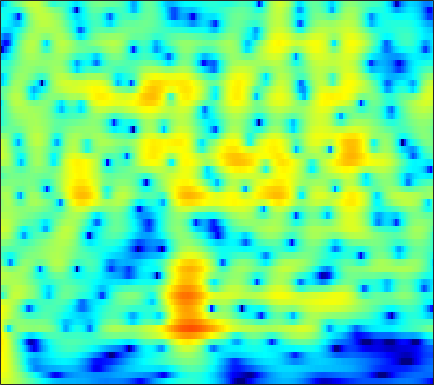

Values plotted in this chart, from the file beside it:
5.6721, 5.4239, 5.033, 4.5759, 4.1907, 3.6232, 2.997, 2.4917, 1.7751, 1.0122, 0.21138, -0.41076, -1.2637, -2.1381, -2.8038, -3.7019, -4.6066, -5.2865, -6.1947, -7.0998, -7.9954, -8.655, -9.5047, -10.293
6.669, 6.32, 5.776, 5.144, 4.616, 3.839, 2.985, 2.296, 1.317, 0.2745, -0.8249, -1.683, -2.868, -4.093, -5.038, -6.333, -7.676, -8.723, -10.2, -11.79, -13.57, -15.07, -17.36, -20.05
7.781, 7.27, 6.477, 5.555, 4.775, 3.615, 2.309, 1.23, -0.3532, -2.113, -4.065, -5.661, -7.963, -10.4, -12.18, -14.16, -15.16, -15.24, -14.82, -14.26, -13.77, -13.48, -13.18, -12.91
8.136, 7.505, 6.538, 5.426, 4.497, 3.128, 1.61, 0.3688, -1.424, -3.382, -5.503, -7.191, -9.511, -11.73, -13.1, -14.12, -14.1, -13.64, -12.8, -11.94, -11.18, -10.7, -10.15, -9.655
8.26, 7.525, 6.419, 5.171, 4.147, 2.669, 1.072, -0.1949, -1.956, -3.767, -5.58, -6.897, -8.527, -9.915, -10.73, -11.47, -11.76, -11.72, -11.37, -10.75, -10.02, -9.463, -8.768, -8.132
8.76, 7.888, 6.582, 5.109, 3.893, 2.122, 0.1735, -1.403, -3.662, -6.111, -8.775, -10.94, -14.12, -17.79, -20.91, -24.3, -22.72, -20.02, -16.89, -14.35, -12.17, -10.73, -9.093, -7.761
9.02, 7.99, 6.489, 4.841, 3.508, 1.582, -0.5409, -2.295, -4.92, -7.99, -11.64, -14.9, -20.1, -25.9, -28.08, -25.95, -22.3, -19.43, -15.78, -12.84, -10.63, -9.3, -7.793, -6.513
8.707, 7.353, 5.534, 3.804, 2.619, 1.191, -0.1421, -1.151, -2.567, -4.098, -5.71, -6.96, -8.528, -9.64, -9.923, -9.538, -8.614, -7.948, -7.136, -6.127, -5.008, -4.306, -3.656, -3.296
6.854, 3.886, -1.604, -9.75, -9.193, -3.856, -1.148, -0.03567, 0.7695, 1.067, 1.041, 0.9118, 0.7197, 0.5729, 0.5041, 0.4657, 0.5451, 0.6785, 0.7748, 0.686, 0.5182, 0.3732, 0.07451, -0.4888
6.215, 4.688, 2.788, 1.36, 0.7367, 0.4345, 0.4786, 0.5523, 0.5779, 0.4631, 0.2726, 0.1275, -0.03821, -0.1667, -0.2646, -0.4309, -0.5878, -0.5887, -0.4955, -0.551, -0.8464, -1.181, -1.718, -2.439
6.989, 6.157, 5.043, 3.966, 3.204, 2.24, 1.3, 0.5637, -0.4755, -1.554, -2.581, -3.277, -4.019, -4.441, -4.47, -4.207, -3.918, -3.726, -3.372, -2.989, -2.796, -2.82, -3.005, -3.328
7.255, 6.567, 5.638, 4.699, 3.959, 2.875, 1.608, 0.51, -1.218, -3.393, -6.366, -9.503, -15.86, -19.36, -14.53, -9.868, -6.922, -5.606, -4.651, -4.055, -3.551, -3.295, -3.14, -3.122
5.558, 4.984, 4.446, 4.047, 3.752, 3.283, 2.661, 2.053, 0.9821, -0.4324, -2.059, -3.272, -4.677, -5.411, -5.322, -5.008, -4.679, -4.238, -3.815, -3.825, -4.001, -4.049, -3.997, -3.816
-4.077, -4.604, -1.695, 0.8832, 2.184, 3.301, 3.867, 3.994, 3.856, 3.494, 3.002, 2.53, 1.785, 1.047, 0.6038, -0.04431, -1.211, -2.26, -3.608, -5.382, -8.036, -10.28, -11.55, -9.408
-0.6517, -0.9405, -0.1576, 1.036, 1.885, 2.767, 3.3, 3.489, 3.551, 3.428, 3.079, 2.694, 2.107, 1.365, 0.6876, -0.1576, -1.232, -2.381, -4.051, -5.773, -7.865, -9.345, -10.11, -8.908
3.135, 2.83, 2.581, 2.514, 2.539, 2.566, 2.555, 2.517, 2.385, 2.1, 1.674, 1.298, 0.6852, -0.09416, -0.8218, -1.791, -2.538, -3.169, -4.114, -4.746, -5.049, -5.157, -5.039, -4.687
3.709, 3.355, 2.961, 2.67, 2.488, 2.302, 2.196, 2.136, 1.986, 1.728, 1.369, 0.9583, 0.1626, -0.8042, -1.718, -3.393, -5.01, -5.926, -6.754, -6.73, -5.814, -4.923, -3.784, -2.794
2.553, 1.943, 1.114, 0.3562, -0.01623, -0.05005, 0.3421, 0.743, 1.25, 1.634, 1.753, 1.574, 0.9879, 0.09923, -0.8793, -3.253, -6.723, -10.27, -18.59, -11.76, -6.355, -3.839, -1.539, -0.01001
-1.742, -2.988, -5.714, -10.34, -15.8, -13.56, -7.436, -4.688, -2.23, -0.6474, 0.2479, 0.6426, 0.864, 0.6085, 0.3572, -0.07506, -0.9088, -1.26, -1.318, -1.05, -0.2699, 0.4404, 1.374, 2.137
-3.848, -4.425, -5.474, -6.577, -7.17, -6.904, -5.76, -4.722, -3.353, -2.265, -1.479, -0.9916, -0.4925, -0.271, -0.1784, 0.1194, 0.2134, 0.2605, 0.5417, 0.83, 1.182, 1.479, 1.868, 2.231
-2.441, -2.456, -2.575, -2.811, -2.939, -3.015, -3.025, -2.945, -2.76, -2.576, -2.29, -2.059, -1.792, -1.335, -1.079, -0.8326, -0.3396, -0.06528, 0.2371, 0.6395, 1.016, 1.289, 1.628, 1.944
0.3051, 0.2972, 0.09493, -0.2616, -0.5894, -1.199, -1.898, -2.449, -3.258, -3.934, -4.272, -4.322, -4.083, -3.41, -2.772, -2.24, -1.638, -1.15, -0.7202, -0.2914, 0.1504, 0.4923, 0.9796, 1.452
3.29, 3.151, 2.758, 2.163, 1.505, 0.3486, -1.182, -2.711, -5.376, -9.024, -13.39, -13.58, -9.633, -6.864, -5.45, -3.786, -3.183, -2.943, -2.666, -2.638, -2.45, -2.082, -1.268, -0.2352
4.81, 4.629, 4.246, 3.599, 2.953, 1.868, 0.3987, -0.9263, -3.063, -5.521, -7.41, -7.821, -6.828, -5.29, -4.615, -4.27, -4.226, -4.956, -6.546, -9.215, -12.89, -13.14, -8.847, -4.88
4.141, 4.041, 3.791, 3.359, 2.974, 2.307, 1.514, 0.8865, -0.03036, -0.8168, -1.528, -1.873, -2.18, -2.501, -2.437, -3.136, -3.646, -4.414, -5.931, -7.559, -9.01, -9.042, -7.374, -5.196
2.721, 2.775, 2.706, 2.576, 2.38, 2.016, 1.629, 1.27, 0.8424, 0.4288, 0.05405, -0.1469, -0.3927, -0.7997, -0.9492, -1.244, -1.788, -2.04, -2.636, -3.103, -3.424, -3.509, -3.464, -3.125
1.319, 1.688, 2.017, 2.113, 2.001, 1.75, 1.337, 1.023, 0.6814, 0.4156, 0.4107, 0.3959, 0.4809, 0.6976, 0.4622, 0.6239, 0.3218, 0.1132, -0.1436, -0.6041, -1.033, -1.392, -1.93, -2.539
0.58, 1.572, 2.351, 2.411, 2.175, 1.379, 0.111, -0.9452, -2.312, -2.561, -1.724, -0.7632, 0.4501, 1.433, 1.97, 2.05, 2.226, 1.913, 1.525, 0.959, 0.2774, -0.2518, -0.9604, -1.986
1.618, 2.218, 2.6, 2.363, 1.862, 0.4218, -1.858, -4.71, -10.93, -14.15, -6.42, -3.339, -0.4011, 0.6482, 1.721, 1.644, 1.611, 1.016, -0.1552, -1.547, -3.056, -3.829, -3.866, -3.241
1.175, 1.394, 1.424, 1.351, 1.019, 0.4417, -0.4127, -1.021, -1.712, -1.852, -1.504, -0.9802, -0.3161, 0.179, 0.1446, 0.1562, -0.7399, -1.483, -3.532, -6.596, -12.14, -21.38, -14.24, -7.469
-1.078, -0.7047, -0.3076, -0.07795, -0.0208, -0.03215, -0.1912, -0.3023, -0.468, -0.4763, -0.4924, -0.3304, -0.4558, -0.1531, -0.5001, -0.5854, -1.256, -1.693, -2.609, -3.599, -4.448, -4.723, -4.34, -3.273
-3.361, -2.403, -1.44, -0.9874, -0.7457, -0.7165, -0.7305, -0.8536, -0.9282, -1.018, -0.9291, -0.9135, -0.6576, -0.7058, -0.4028, -0.6345, -0.553, -0.8394, -1.006, -1.318, -1.513, -1.555, -1.493, -1.112
-1.583, -0.8605, -0.2545, -0.1466, -0.2493, -0.7402, -1.355, -1.919, -2.495, -2.893, -2.623, -2.393, -1.315, -0.9789, -0.1314, 0.08498, 0.5571, 0.4647, 0.4057, 0.08626, -0.3343, -0.676, -1.15, -1.418
3.004, 2.937, 2.537, 1.937, 1.111, -0.2359, -2.372, -4.377, -8.324, -12.1, -9.812, -6.342, -3.318, -0.7573, 0.08208, 1.419, 1.802, 2.061, 1.789, 1.195, 0.08577, -1.1, -3.23, -6.211
4.657, 4.157, 3.305, 2.189, 1.214, -0.4338, -2.317, -4.043, -6.221, -7.788, -6.793, -5.223, -2.675, -0.8007, 0.3327, 1.326, 1.811, 2.009, 1.747, 1.067, -0.1212, -1.411, -3.53, -6.226
4.375, 3.72, 2.734, 1.436, 0.4043, -1.186, -2.708, -3.675, -4.428, -4.281, -3.577, -2.551, -1.274, -0.1233, 0.8497, 1.507, 2.138, 2.084, 1.948, 1.32, 0.4011, -0.5435, -1.874, -3.233
3.855, 3.319, 2.273, 0.931, -0.5132, -2.871, -6.368, -9.825, -13.01, -8.705, -4.751, -2.432, -0.4293, 1.429, 2.093, 3.088, 3.458, 3.535, 3.287, 2.659, 1.618, 0.6096, -1.314, -3.846
1.037, 0.9399, 0.537, -0.234, -1.045, -2.629, -4.496, -5.929, -6.676, -5.129, -2.845, -1.339, 0.6152, 1.761, 2.626, 3.233, 3.487, 3.606, 3.322, 2.794, 1.905, 1.044, -0.4911, -2.398
-3.293, -2.607, -1.928, -1.624, -1.52, -1.53, -1.625, -1.566, -1.365, -0.8803, -0.1794, 0.3911, 1.111, 1.714, 2.151, 2.409, 2.616, 2.55, 2.357, 1.946, 1.368, 0.8021, 0.01901, -0.8071
-5.602, -4.447, -3.162, -2.224, -1.653, -1.001, -0.5203, -0.1557, 0.2692, 0.6613, 1.068, 1.376, 1.614, 1.969, 2.041, 2.145, 2.183, 2.022, 1.812, 1.435, 0.9693, 0.5238, -0.06976, -0.6947
-5.28, -4.328, -3.103, -1.932, -1.222, -0.3391, 0.3893, 0.8109, 1.309, 1.646, 1.909, 2.04, 2.147, 2.285, 2.153, 2.181, 2.008, 1.846, 1.564, 1.176, 0.67, 0.2265, -0.5036, -1.371
-5.783, -4.49, -2.858, -1.328, -0.3677, 0.6683, 1.499, 1.932, 2.336, 2.572, 2.603, 2.527, 2.468, 2.106, 2.074, 1.804, 1.549, 1.497, 1.247, 0.9752, 0.5403, 0.1075, -0.7558, -1.963
-8.406, -5.155, -2.285, -0.2977, 0.9197, 2.037, 2.787, 3.152, 3.3, 3.179, 2.755, 2.291, 1.465, 0.5301, 0.1533, -0.4471, -0.41, -0.3076, 0.0001567, 0.2541, 0.3658, 0.2718, -0.1048, -0.8617
-3.154, -2.054, -0.5336, 0.7764, 1.636, 2.536, 3.062, 3.248, 3.132, 2.503, 1.387, 0.2355, -2.354, -5.128, -8.17, -9.719, -7.742, -6.137, -4.078, -2.65, -1.5, -0.8345, -0.1112, 0.3086
-2.092, -1.976, -1.257, -0.2478, 0.4641, 1.398, 2.023, 2.213, 2.135, 1.539, 0.3401, -1.039, -3.619, -6.81, -10.12, -12.81, -11.46, -10.09, -9.113, -7.8, -5.925, -4.136, -2.056, -0.3304
-9.367, -9.591, -6.798, -3.725, -1.976, -0.2365, 0.9616, 1.495, 1.788, 1.683, 1.146, 0.3341, -0.8086, -2.124, -3.741, -5.437, -7.335, -9.662, -15.1, -30.87, -12.21, -7.379, -3.267, -0.5562
-10.19, -10.5, -7.939, -5.007, -3.258, -1.487, -0.1789, 0.5379, 1.137, 1.397, 1.363, 1.197, 0.7493, -0.04601, -0.7138, -1.625, -2.736, -3.674, -4.48, -4.575, -3.702, -2.579, -0.9827, 0.4794
-5.062, -5.135, -4.779, -4.005, -3.224, -2.201, -1.264, -0.6171, 0.08612, 0.5688, 0.8557, 1.013, 0.9631, 0.7224, 0.6369, 0.3048, -0.08145, -0.3052, -0.4671, -0.4459, -0.1994, 0.09671, 0.5837, 1.094
-6.003, -6.006, -5.712, -5.083, -4.37, -3.386, -2.402, -1.653, -0.7521, -0.01004, 0.5651, 0.922, 1.156, 1.278, 1.384, 1.282, 1.097, 0.988, 0.8351, 0.7381, 0.7472, 0.8031, 0.9673, 1.173
-10.99, -10.86, -9.872, -8.406, -7.172, -5.445, -3.824, -2.725, -1.362, -0.1907, 0.7459, 1.194, 1.723, 2.083, 2.089, 1.938, 1.668, 1.397, 0.8837, 0.4037, 0.08715, 0.01289, 0.1892, 0.5918
-33.34, -24.16, -17.32, -13.51, -11.22, -8.219, -5.528, -3.82, -1.816, -0.1527, 1.141, 1.913, 2.655, 2.989, 2.969, 2.738, 2.096, 1.265, -0.2388, -2.219, -4.26, -4.871, -3.71, -1.601
-17.72, -19.99, -22.84, -21.63, -17.39, -11.91, -7.791, -5.386, -2.821, -0.8128, 0.7743, 1.76, 2.602, 3.067, 3.282, 3.119, 2.417, 1.46, -0.4121, -3.418, -8.034, -10.49, -6.52, -2.355
-12.95, -14.64, -16.58, -16.43, -14.67, -11.53, -8.614, -6.702, -4.529, -2.689, -1.109, -0.1734, 0.9191, 1.766, 2.178, 2.39, 2.298, 2.069, 1.509, 0.8262, 0.2813, 0.1613, 0.4302, 1.052
-8.841, -9.421, -9.951, -10.06, -9.907, -9.368, -8.56, -7.747, -6.518, -5.098, -3.599, -2.433, -0.9598, 0.2512, 0.9035, 1.655, 2.172, 2.423, 2.559, 2.582, 2.557, 2.529, 2.513, 2.492
-6.782, -7.231, -7.813, -8.429, -8.928, -9.779, -10.82, -11.53, -11.51, -9.695, -6.956, -4.941, -2.662, -0.8091, 0.3894, 1.576, 2.416, 2.83, 3.219, 3.413, 3.451, 3.391, 3.228, 2.972
-6.149, -6.408, -6.859, -7.526, -8.255, -9.727, -12.26, -15.54, -21.33, -14.37, -8.417, -5.456, -2.467, -0.2738, 0.9835, 2.198, 3.022, 3.429, 3.738, 3.805, 3.678, 3.491, 3.129, 2.677
-7.224, -7.076, -6.826, -6.578, -6.473, -6.422, -6.421, -6.286, -5.689, -4.427, -2.717, -1.302, 0.3698, 1.735, 2.483, 3.289, 3.758, 3.919, 3.831, 3.479, 2.91, 2.386, 1.616, 0.8529
-11.97, -11.13, -9.213, -7.188, -5.838, -4.31, -3.012, -2.137, -1.005, 0.1178, 1.227, 1.98, 2.882, 3.607, 4.025, 4.301, 4.269, 4.014, 3.36, 2.32, 0.8775, -0.4591, -2.45, -4.25
